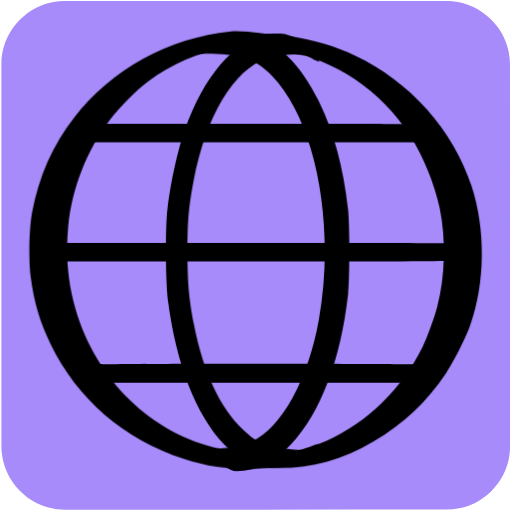
t = 0.00 s
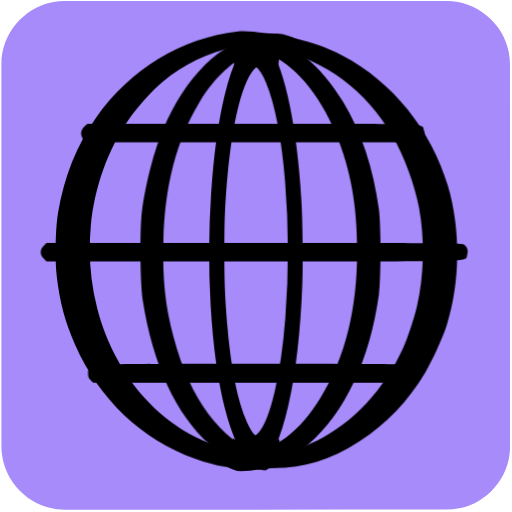
t = 0.04 s
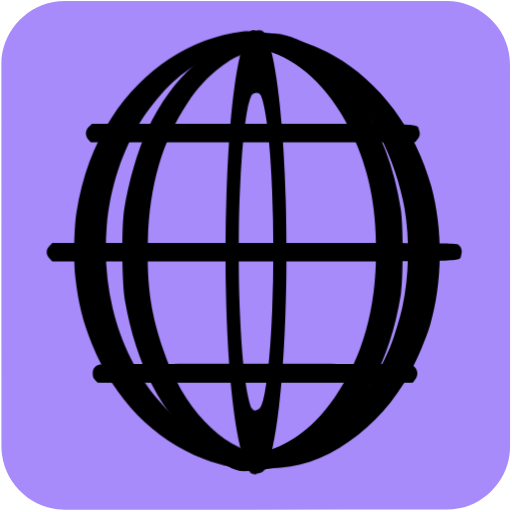
t = 0.07 s
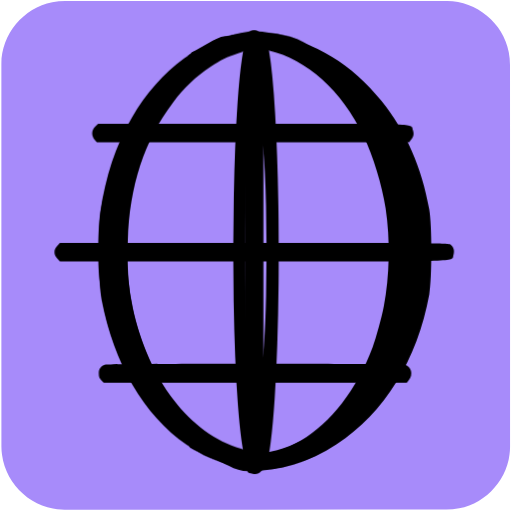
t = 0.10 s
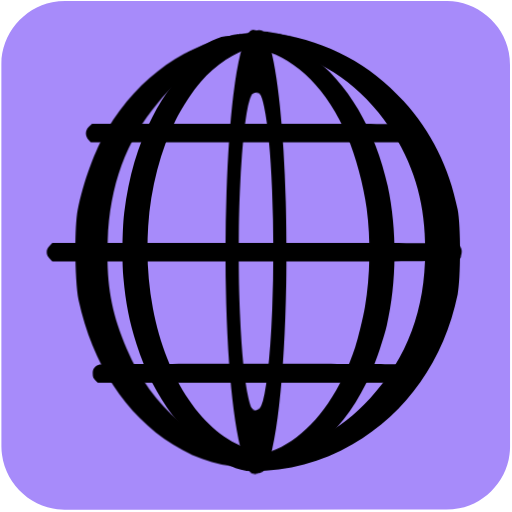
t = 0.14 s
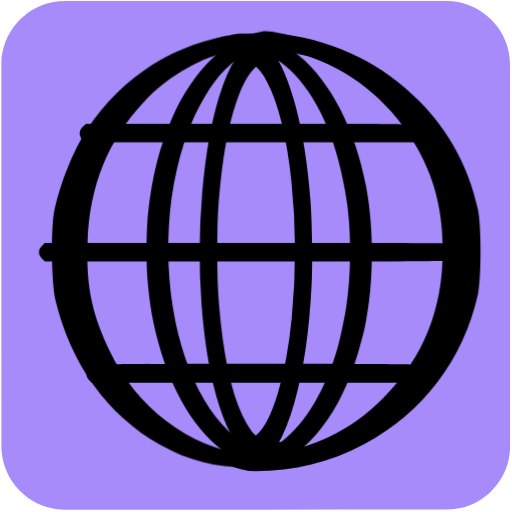
t = 0.17 s

The animated SVG that drew these frames (rendered in a browser with its animation timeline set to each time). Animation: 14 CSS @keyframes rules; one cycle of 0.20 s, repeats indefinitely.

<svg id="world" xmlns="http://www.w3.org/2000/svg" viewBox="0 0 500 500" width="500" height="500" shape-rendering="geometricPrecision" text-rendering="geometricPrecision">
  <style>
    @keyframes world_line1_animation__ts{0%,to{transform:translate(246.924172px,129.92035px) scale(1,1)}50%{transform:translate(246.924172px,129.92035px) scale(.9,1)}}@keyframes world_line2_animation__ts{0%,to{transform:translate(248.290036px,246.261899px) scale(1,1)}50%{transform:translate(248.290036px,246.261899px) scale(.9,1)}}@keyframes world_line3_animation_f_o{0%,35%,65%,to{fill-opacity:0}45%,55%{fill-opacity:1}}@keyframes world_line4_animation__ts{0%,to{transform:translate(249.069677px,364.462559px) scale(1,1)}50%{transform:translate(249.069677px,364.462559px) scale(.9,1)}}@keyframes world_line5_animation__ts{0%{transform:translate(298px,243.927345px) scale(1,1)}to{transform:translate(298px,243.927345px) scale(.5,1)}}@keyframes world_line6_animation1__to{0%,25%{transform:translate(240.412147px,305.907711px)}50%{transform:translate(240.412147px,293.907711px)}75%,to{transform:translate(240.412147px,305.522139px)}}@keyframes world_line6_animation2__ts{0%,to{transform:scale(1,1.25)}25%,75%{transform:scale(.25,1.25)}50%{transform:scale(.1,1)}}@keyframes world_line6_animation3_s_w{0%,to{stroke-width:0}25%,75%{stroke-width:20}50%{stroke-width:100}}@keyframes world_line7_animation1__to{0%,25%{transform:translate(259.552204px,307.410952px)}50%{transform:translate(259.552204px,295.410952px)}75%,to{transform:translate(259.552204px,307.399054px)}}@keyframes world_line7_animation2__ts{0%,to{transform:scale(1,1.25)}25%,75%{transform:scale(.25,1.25)}50%{transform:scale(.1,1)}}@keyframes world_line7_animation3_s_w{0%,to{stroke-width:0}25%,75%{stroke-width:20}50%{stroke-width:100}}@keyframes world_line8_animation__ts{0%{transform:translate(213px,246.186959px) scale(1,1)}80%,to{transform:translate(213px,246.186959px) scale(2,1)}}@keyframes world_line9_animation__ts{0%{transform:translate(218px,247.460563px) scale(1,1)}to{transform:translate(218px,247.460563px) scale(.5,1)}}@keyframes world_line10_animation__ts{0%{transform:translate(293px,246.740132px) scale(1,1)}to{transform:translate(293px,246.740132px) scale(2,1)}}#world{pointer-events:all}#world:hover #world_line1_animation{animation:world_line1_animation__ts 200ms linear infinite normal forwards}#world:hover #world_line2_animation{animation:world_line2_animation__ts 200ms linear infinite normal forwards}#world:hover #world_line3_animation{animation:world_line3_animation_f_o 200ms linear infinite normal forwards}#world:hover #world_line4_animation{animation:world_line4_animation__ts 200ms linear infinite normal forwards}#world:hover #world_line5_animation{animation:world_line5_animation__ts 200ms linear infinite normal forwards}#world:hover #world_line6_animation1{animation:world_line6_animation1__to 200ms linear infinite normal forwards}#world:hover #world_line6_animation2{animation:world_line6_animation2__ts 200ms linear infinite normal forwards}#world:hover #world_line6_animation3{animation:world_line6_animation3_s_w 200ms linear infinite normal forwards}#world:hover #world_line7_animation1{animation:world_line7_animation1__to 200ms linear infinite normal forwards}#world:hover #world_line7_animation2{animation:world_line7_animation2__ts 200ms linear infinite normal forwards}#world:hover #world_line7_animation3{animation:world_line7_animation3_s_w 200ms linear infinite normal forwards}#world:hover #world_line8_animation{animation:world_line8_animation__ts 200ms linear infinite normal forwards}#world:hover #world_line9_animation{animation:world_line9_animation__ts 200ms linear infinite normal forwards}#world:hover #world_line10_animation{animation:world_line10_animation__ts 200ms linear infinite normal forwards}
  </style>
  <g id="background">
    <path id="square" d="M498.1 249.4v186.99c0 28.57-21.55 54.69-49.69 60.04-4.16.79-8.46 1.24-12.69 1.24-124.24.07-248.48.05-372.72.05-30.45 0-57.04-23.36-61.03-53.67-.35-2.67-.59-5.39-.59-8.08-.04-124.55-.03-249.11-.03-373.66 0-28.58 21.56-54.7 49.69-60.04 4.16-.79 8.46-1.24 12.69-1.24C188.08.97 312.42.98 436.77.98c28.57 0 54.73 21.58 60.04 49.69.79 4.16 1.24 8.46 1.24 12.69.07 62.01.05 124.03.05 186.04z" fill="#A78BFA" stroke="none" stroke-width="1"/>
  </g>
  <g id="world_line1_animation" transform="translate(246.924 129.92)">
    <path id="world_line1" d="M57.433 220.457c-4.1 3.4-4.4 9.2-.6 12.9l2.4 2.5h338.8l2-2.3c2.9-3.2 3.5-5.6 2.2-9.4-2.2-6.8 10.7-6.3-174.3-6.3h-167.4z" transform="translate(-228.523 -226.853)" fill="#000" stroke="none" stroke-width=".1"/>
  </g>
  <g id="world_line2_animation" transform="translate(248.29 246.262)">
    <path id="world_line2" d="M16.043 337.09c-2 2-2.9 3.9-2.9 6.1 0 2.2.9 4.1 2.9 6.1l2.9 2.9h210.2c232.1 0 214.7.5 216.9-6.3 1.4-4.1.3-7.8-3.1-10.1-2-1.5-21.4-1.6-213.1-1.6h-210.9z" transform="translate(-229.89 -343.195)" fill="#000" stroke="none" stroke-width=".1"/>
  </g>
  <path id="world_line3_animation" d="M16.043 337.09c-2 2-2.9 3.9-2.9 6.1 0 2.2.9 4.1 2.9 6.1l2.9 2.9h210.2c232.1 0 214.7.5 216.9-6.3 1.4-4.1.3-7.8-3.1-10.1-2-1.5-21.4-1.6-213.1-1.6h-210.9z" transform="rotate(90 287.556 303.929)" fill="#000" fill-opacity="0" stroke="none" stroke-width=".1"/>
  <g id="world_line4_animation" transform="translate(249.07 364.463)">
    <path id="world_line4" d="M67.743 453.095c-4.7 1.5-6.6 3.9-6.6 8.5 0 3.2.6 4.7 2.6 6.6l2.6 2.4h329l2.4-2.8c4.6-5.4 2.5-12.8-4.4-14.7-4.6-1.2-321.3-1.2-325.6 0z" transform="translate(-230.669 -461.395)" fill="#000" stroke="none" stroke-width=".1"/>
  </g>
  <g id="world_line5_animation" transform="translate(298 243.927)">
    <path id="world_line5" d="M207.524 127.529c-60.8 6.2-116.5 36.8-153.2 84.2-21.1 27.3-34.3 57.3-41 92.7-2.9 15.4-3.6 47.5-1.3 63.5 3.5 25.5 8.7 43 19.4 65 26.1 53.7 71.8 93.1 129.6 111.8 23.1 7.5 40.4 10.1 67 10.1 30.3 0 53.343-11.472 80.443-21.872 9.4-3.6 9.6-3.7 8.7-4.6-.4-.4-1.3-.2-2 .5-.8.6-2.5 1-3.8.9-1.3 0-4.2.4-6.5 1-8.6 2.5-23.643 10.672-42.843 9.672-48-2.5-54.3-3-65.5-5.4-66.3-14-121.1-67.3-141-137.1-7.3-25.7-9.6-52.4-6.9-80.1 3.6-37.4 18.4-75 41-104.4 9-11.7 25.7-28.5 36.4-36.5 22.9-17.2 50.5-29.2 77.5-33.9 11.4-2 57.743 6.505 73.243 7.405 5.8.3 14.3 1.6 18.8 2.7 5.3 1.3 8.7 1.7 9.3 1.1 2-2-26.8-18.977-45.8-21.877-13.2-1.9-39.143-6.128-51.543-4.828z" transform="translate(-280 -340.86)" fill="#000" stroke="none" stroke-width=".1"/>
  </g>
  <g id="world_line6_animation1" transform="translate(240.412 305.908)">
    <g id="world_line6_animation2" transform="scale(1 1.25)">
      <path id="world_line6_animation3" d="M20.06-209.09c-23.8 4.866-46 18.897-63.3 43.689-27.6 39.62-39.5 101.794-30.2 157.247 10.7 63.64 44.003 106.075 87.303 118.896 6 1.853 7.598 4.018 19.698 4.018 12.1 0 8 1.18 14-.674 6.6-1.93 21.5-3.918 26.5-6.853l2.5-1.545-3.5.773c-4.5 1.004-12.6 1.004-28-.078-25.6-1.699-33.5-4.247-48.1-15.369-22.6-17.223-38.9-44.95-47.9-81.867-5.1-21.008-6.4-32.825-6.4-57.54 0-24.019 1.2-34.909 6-55.221 12.1-50.665 38.7-86.193 71.7-95.924 8.9-2.626 44.3-4.17 51.2-2.24l3 .85-2.5-1.622c-3.6-2.472-17.5-5.15-24.5-6.54-7.4-1.467-20.2-1.467-27.5 0z" fill="#000" stroke="#000" stroke-width="0"/>
    </g>
  </g>
  <g id="world_line7_animation1" transform="translate(259.552 307.411)">
    <g id="world_line7_animation2" transform="scale(1 1.25)">
      <path id="world_line7_animation3" d="M-48.007-211.197c-6.3 1.157-18.7 4.089-22.7 6.557l-2.5 1.543 3.3-.463c8.7-1.311 39.2 0 47.8 2.005 8.7 2.083 19.7 7.868 28.2 14.964 42.8 35.403 62.2 116.315 45.7 190.516-10.4 46.433-36 83.765-65.3 95.103-9.1 3.471-13.4 4.243-31.2 5.477-15.3 1.08-23.4 1.08-28 .077l-3.5-.694 3 1.928c4.5 2.854 17.9 5.38 25.2 6.768 4.6.926 9.817.232 16.917 0 18.5-.617 30.783-1.986 47.483-14.867 12-9.256 20.1-18.203 28.9-31.701 16.4-25.3 26.2-54.995 30.1-90.862 1.7-15.503.6-48.053-2-63.016-9.6-54.61-33.9-95.644-68.5-115.698-15.4-8.87-30.052-8.566-52.9-7.637z" fill="#000" stroke="#000" stroke-width="0"/>
    </g>
  </g>
  <g id="world_line8_animation" transform="translate(213 246.187)">
    <path id="world_line8" d="M199.102 132.357c-6.203 1.186-13.63 11.581-19.83 15.581l-.876 1.526c5.6-.9 22.975-7.607 35.375-6.407 9.1.8 11.4 1.5 18.6 5 22.4 11 42.5 40 55.7 80 11.6 35.3 16.6 69.5 16.6 113.5 0 58-9.4 104.5-29 144-16 32.3-35.7 51.1-57 54.4-14.6 2.2-29.33-3.028-34.63-4.128-2.8-.6-4.75-3.453-4.95-3.253-.4.3 7.412 9.138 12.012 11.438 7.1 3.7 13.468 13.043 22.068 13.043 19.1 0 36.3-8.5 53.1-26.3 28.6-30.2 48.4-82.3 55.6-146.2 1.7-15.9 1.7-67 0-83-4.6-41.6-13.9-75.8-28.7-106-17.6-35.8-40.3-58.3-65.7-65.1-6.5-1.7-22.07.2-28.37 1.9z" transform="translate(-195 -343.12)" fill="#000" stroke="none" stroke-width=".1"/>
  </g>
  <g id="world_line9_animation" transform="translate(218 247.46)">
    <path id="world_line9" d="M221.071 130.457c-22.9 2.3-34.664 9.681-54.564 16.081-8.4 2.7-12.5 4.5-11.9 5.1.7.7 3.9.3 9.3-1.1 4.8-1.2 11.164-6.98 17.664-7.28 16.3-.8 66.6 1.2 77.5 3.1 49.9 8.7 95.1 39.2 123.7 83.5 12.2 18.9 24.1 48.1 28.6 70.5 6.2 30.2 5.3 66.8-2.4 96-2.9 11.1-10.1 31-14.5 39.7-20.6 41.1-54.5 74.1-93.5 91.2-21.6 9.5-37.3 13.1-62.9 14.6-60.2 3.5-51.756-1.934-66.656-5.134-4.1-.9-8.2-3.176-9.2-3.076-1 .1-2.464-.399-3.264-1.099-1.2-1-4.029 0-2.829 1.1 1.3 1.2 28.193 9.975 35.293 11.775 58.4 14.3 105.556 12.333 155.256-17.267 29.7-17.6 52.6-39.3 71.2-67.3 7.5-11.3 18.8-33.8 23.2-46 14.8-41.6 15.3-93.6 1.4-136.2-17.9-54.9-60-102.1-113.6-127.4-18.8-8.9-41.2-15.6-63.2-18.9-10.3-1.5-36.9-2.7-44.6-1.9z" transform="translate(-200 -344.393)" fill="#000" stroke="none" stroke-width=".1"/>
  </g>
  <g id="world_line10_animation" transform="translate(293 246.74)">
    <path id="world_line10" d="M242.071 130.457c-32.8 7.9-60.8 40.7-79.6 93.1-7 19.6-13.9 51.1-17.1 78.3-2 17.3-1.7 70.6.5 88 8.1 62.5 27.3 111.9 55.1 141.2 25.1 26.6 51.396 27.319 79.296 13.619 3.9-1.9 8.6-7.685 10.5-9.285 3.4-2.9 3.355-5.422 0-4.334-4.9 1.7-29.296 11.8-43.796 9.2-30.1-5.6-58.5-45.3-72.9-102.3-9.3-36.6-12.1-63.3-11.2-106.4 1.1-53.4 10.7-97.3 29.3-134.4 7-14.2 14.9-25.4 24.5-35 7.1-7 10.4-9.4 18-13.2 8.8-4.4 10.1-4.7 20.9-5.6 15.2-1.3 31.796 11.457 35.196 12.657 5.1 2 3.853 1.28-2.957-6.55-9.576-10.017-20.039-19.307-31.739-19.707-5.5-.2-11.8.1-14 .7z" transform="translate(-275 -343.673)" fill="#000" stroke="none" stroke-width=".1"/>
  </g>
</svg>
